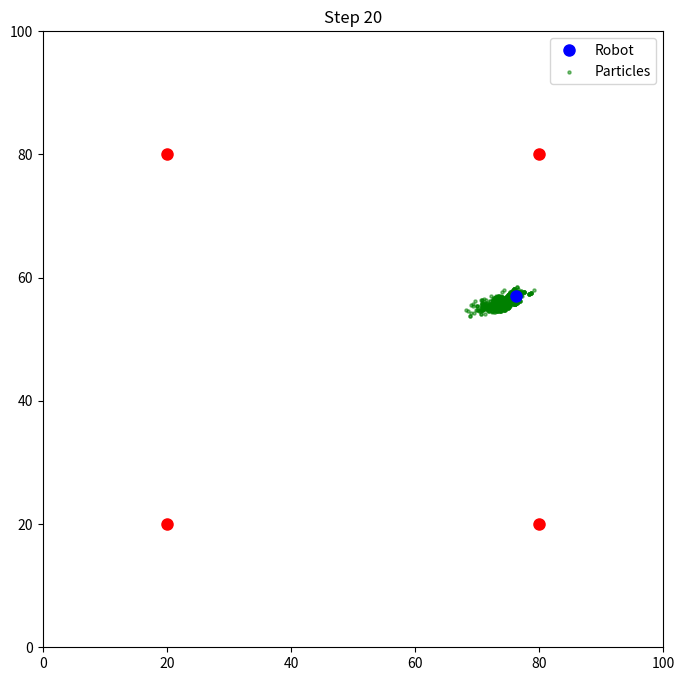

The script that saved this image:
# =================================================================
# BITS F327 : AI for Robotics
# Assignment : Monte Carlo Localization
# =================================================================
import numpy as np
import matplotlib.pyplot as plt
from matplotlib.patches import Circle

class robot:
    def __init__(self, world_size=100.0, num_particles=1000):
        self.world_size = world_size
        self.landmarks = np.array([[20.0, 20.0], [80.0, 80.0], [20.0, 80.0],
                                   [80.0, 20.0]])
        self.num_particles = num_particles
        self.x = np.random.rand() * world_size
        self.y = np.random.rand() * world_size
        self.orientation = np.random.rand() * 2.0 * np.pi
        self.forward_noise = 0.05
        self.turn_noise = 0.05
        self.sense_noise = 5.0
        self.particles = self.create_random_particles()

    def create_random_particles(self):
        particles = []
        for _ in range(self.num_particles):
            x = np.random.rand() * self.world_size
            y = np.random.rand() * self.world_size
            orientation = np.random.rand() * 2.0 * np.pi
            particles.append([x, y, orientation])
        return np.array(particles)

    def move(self, turn, forward):
        orientation = self.orientation + turn + np.random.randn() * self.turn_noise
        orientation = orientation % (2.0 * np.pi)
        dist = forward + np.random.randn() * self.forward_noise
        self.x += np.cos(orientation) * dist
        self.y += np.sin(orientation) * dist
        self.x = self.x % self.world_size
        self.y = self.y % self.world_size
        self.orientation = orientation

        # Move particles
        new_particles = []
        for px, py, p_orient in self.particles:
            p_orient = p_orient + turn + np.random.randn() * self.turn_noise
            p_orient %= 2.0 * np.pi

            p_dist = forward + np.random.randn() * self.forward_noise
            px = (px + np.cos(p_orient) * p_dist) % self.world_size
            py = (py + np.sin(p_orient) * p_dist) % self.world_size

            new_particles.append([px, py, p_orient])
        self.particles = np.array(new_particles)

    def sense(self):
        # distances (with noise)
        measurements = []
        for lx, ly in self.landmarks:
            dx = lx - self.x
            dy = ly - self.y
            dist = np.sqrt(dx**2 + dy**2) + np.random.randn() * self.sense_noise
            measurements.append(dist)

        # weights
        weights = []
        for px, py, p_orient in self.particles:
            w = 1.0
            for i, (lx, ly) in enumerate(self.landmarks):
                dx = lx - px
                dy = ly - py
                predicted_dist = np.sqrt(dx**2 + dy**2)
                error = measurements[i] - predicted_dist
                prob = np.exp(- (error ** 2) / (2 * self.sense_noise ** 2))
                prob /= np.sqrt(2 * np.pi * self.sense_noise ** 2)
                w *= prob
            weights.append(w)
        return np.array(weights)

    def get_position(self):
        return [self.x, self.y]

def visualize(robot, step, particles, ax):
    ax.clear()
    ax.set_xlim(0, robot.world_size)
    ax.set_ylim(0, robot.world_size)
    ax.set_title(f"Step {step}")
    for lx, ly in robot.landmarks:
        ax.plot(lx, ly, "ro", markersize=8)
    ax.plot(robot.x, robot.y, "bo", markersize=8, label="Robot")
    ax.scatter(particles[:, 0], particles[:, 1], s=5, alpha=0.5, color='green', label="Particles")
    ax.legend()

if __name__ == '__main__':
    myrobot = robot()
    fig, ax = plt.subplots(figsize=(8, 8))

    for i in range(20):
        myrobot.move(0.1, 5.0)
        weights = myrobot.sense()

        # Normalize the weights
        weights /= np.sum(weights)

        # Resample particles based on weights
        indices = np.random.choice(range(myrobot.num_particles), size=myrobot.num_particles, p=weights)
        myrobot.particles = myrobot.particles[indices]

        visualize(myrobot, i + 1, myrobot.particles, ax)
        plt.pause(0.5)

    plt.show()
